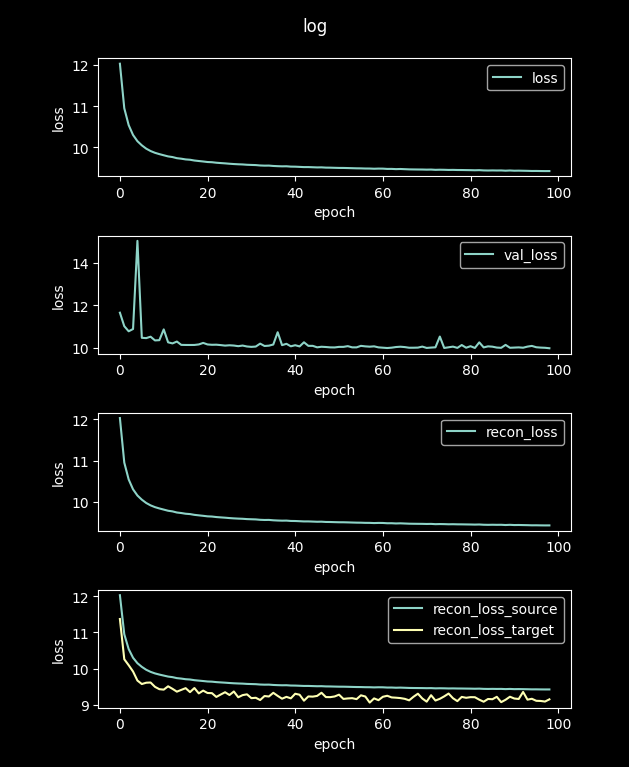

The file beside this chart, header and first rows:
loss, val_loss, recon_loss, recon_loss_source, recon_loss_target
48.66, 13.12, 48.66, 48.63, 45.34
12.04, 11.65, 12.04, 12.03, 11.37
10.95, 11.02, 10.95, 10.95, 10.26
10.54, 10.78, 10.54, 10.54, 10.09
10.3, 10.89, 10.3, 10.3, 9.917
10.15, 15.02, 10.15, 10.15, 9.666
10.05, 10.48, 10.05, 10.05, 9.57
9.972, 10.46, 9.972, 9.965, 9.606
9.914, 10.53, 9.914, 9.907, 9.612
9.871, 10.36, 9.871, 9.864, 9.492
9.839, 10.37, 9.839, 9.832, 9.427
9.811, 10.87, 9.811, 9.804, 9.415
9.783, 10.27, 9.783, 9.776, 9.507
9.767, 10.22, 9.767, 9.761, 9.437
9.74, 10.3, 9.74, 9.733, 9.359
9.728, 10.15, 9.728, 9.721, 9.408
9.71, 10.14, 9.71, 9.703, 9.456
9.702, 10.14, 9.702, 9.695, 9.346
9.683, 10.14, 9.683, 9.676, 9.459
9.671, 10.17, 9.671, 9.665, 9.311
9.66, 10.24, 9.66, 9.653, 9.388
9.647, 10.17, 9.647, 9.64, 9.321
9.642, 10.15, 9.642, 9.635, 9.318
9.63, 10.16, 9.63, 9.623, 9.213
9.622, 10.14, 9.622, 9.615, 9.279
9.614, 10.11, 9.614, 9.607, 9.343
9.605, 10.13, 9.605, 9.598, 9.266
9.597, 10.12, 9.597, 9.591, 9.363
9.592, 10.09, 9.592, 9.585, 9.203
9.588, 10.11, 9.588, 9.581, 9.263
9.58, 10.07, 9.58, 9.573, 9.285
9.576, 10.05, 9.576, 9.569, 9.179
9.572, 10.07, 9.572, 9.566, 9.189
9.563, 10.21, 9.563, 9.556, 9.127
9.559, 10.09, 9.559, 9.552, 9.238
9.56, 10.11, 9.56, 9.553, 9.225
9.551, 10.16, 9.551, 9.544, 9.327
9.546, 10.74, 9.546, 9.539, 9.242
9.542, 10.13, 9.542, 9.535, 9.164
9.543, 10.2, 9.543, 9.537, 9.215
9.535, 10.08, 9.535, 9.528, 9.173
9.534, 10.13, 9.534, 9.527, 9.301
9.529, 10.07, 9.529, 9.522, 9.274
9.523, 10.27, 9.523, 9.517, 9.109
9.524, 10.1, 9.524, 9.517, 9.226
9.52, 10.1, 9.52, 9.513, 9.221
9.515, 10.03, 9.515, 9.509, 9.241
9.517, 10.06, 9.517, 9.51, 9.328
9.51, 10.05, 9.51, 9.504, 9.209
9.509, 10.03, 9.509, 9.503, 9.207
9.506, 10.03, 9.506, 9.499, 9.226
9.503, 10.05, 9.503, 9.496, 9.275
9.503, 10.05, 9.503, 9.496, 9.158
9.5, 10.09, 9.5, 9.493, 9.171
9.497, 10.03, 9.497, 9.49, 9.178
9.494, 10.03, 9.494, 9.487, 9.152
9.492, 10.1, 9.492, 9.486, 9.257
9.489, 10.08, 9.489, 9.482, 9.224
9.488, 10.06, 9.488, 9.482, 9.056
9.484, 10.08, 9.484, 9.477, 9.172
... 40 more rows
